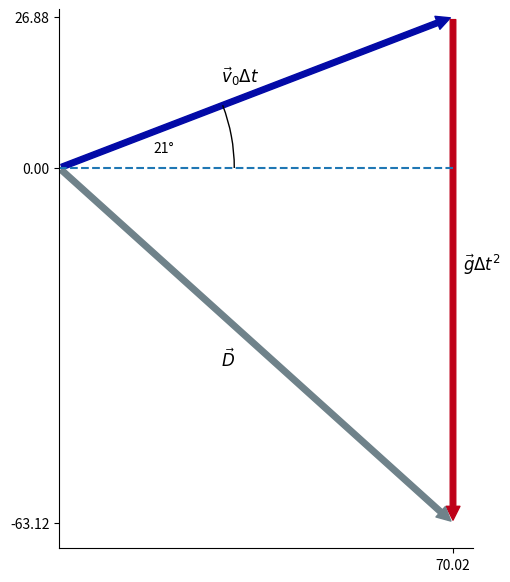

Here is the Python script that generated this plot:
import matplotlib
import random
matplotlib.use('Agg')

import matplotlib.pyplot as plt
from matplotlib.patches import FancyArrowPatch
from matplotlib.text import Annotation

import io
import base64

import math

#funcion AngleAnnotation de la página de ejemplos
import numpy as np

from matplotlib.patches import Arc
from matplotlib.transforms import Bbox, IdentityTransform, TransformedBbox

class AngleAnnotation(Arc):
    """
    Draws an arc between two vectors which appears circular in display space.
    """
    def __init__(self, xy, p1, p2, size=75, unit="points", ax=None,
                 text="", textposition="inside", text_kw=None, **kwargs):
        """
        Parameters
        ----------
        xy, p1, p2 : tuple or array of two floats
            Center position and two points. Angle annotation is drawn between
            the two vectors connecting *p1* and *p2* with *xy*, respectively.
            Units are data coordinates.

        size : float
            Diameter of the angle annotation in units specified by *unit*.

        unit : str
            One of the following strings to specify the unit of *size*:

            * "pixels": pixels
            * "points": points, use points instead of pixels to not have a
            dependence on the DPI
            * "axes width", "axes height": relative units of Axes width, height
            * "axes min", "axes max": minimum or maximum of relative Axes
            width, height

        ax : `matplotlib.axes.Axes`
            The Axes to add the angle annotation to.

        text : str
            The text to mark the angle with.

        textposition : {"inside", "outside", "edge"}
            Whether to show the text in- or outside the arc. "edge" can be used
            for custom positions anchored at the arc"s edge.

        text_kw : dict
            Dictionary of arguments passed to the Annotation.

        **kwargs
            Further parameters are passed to `matplotlib.patches.Arc`. Use this
            to specify, color, linewidth etc. of the arc.

        """
        self.ax = ax or plt.gca()
        self._xydata = xy  # in data coordinates
        self.vec1 = p1
        self.vec2 = p2
        self.size = size
        self.unit = unit
        self.textposition = textposition

        super().__init__(self._xydata, size, size, angle=0.0,
                         theta1=self.theta1, theta2=self.theta2, **kwargs)

        self.set_transform(IdentityTransform())
        self.ax.add_patch(self)

        self.kw = dict(ha="center", va="center",
                        xycoords=IdentityTransform(),
                        xytext=(0, 0), textcoords="offset points",
                        annotation_clip=True)
        self.kw.update(text_kw or {})
        self.text = ax.annotate(text, xy=self._center, **self.kw)

    def get_size(self):
        factor = 1.
        if self.unit == "points":
            factor = self.ax.figure.dpi / 72.
        elif self.unit[:4] == "axes":
            b = TransformedBbox(Bbox.unit(), self.ax.transAxes)
            dic = {"max": max(b.width, b.height),
                    "min": min(b.width, b.height),
                    "width": b.width, "height": b.height}
            factor = dic[self.unit[5:]]
        return self.size * factor

    def set_size(self, size):
        self.size = size

    def get_center_in_pixels(self):
        """return center in pixels"""
        return self.ax.transData.transform(self._xydata)

    def set_center(self, xy):
        """set center in data coordinates"""
        self._xydata = xy

    def get_theta(self, vec):
        vec_in_pixels = self.ax.transData.transform(vec) - self._center
        return np.rad2deg(np.arctan2(vec_in_pixels[1], vec_in_pixels[0]))

    def get_theta1(self):
        return self.get_theta(self.vec1)

    def get_theta2(self):
        return self.get_theta(self.vec2)

    def set_theta(self, angle):
        pass

    # Redefine attributes of the Arc to always give values in pixel space
    _center = property(get_center_in_pixels, set_center)
    theta1 = property(get_theta1, set_theta)
    theta2 = property(get_theta2, set_theta)
    width = property(get_size, set_size)
    height = property(get_size, set_size)

    # The following two methods are needed to update the text position.
    def draw(self, renderer):
        self.update_text()
        super().draw(renderer)

    def update_text(self):
        c = self._center
        s = self.get_size()
        angle_span = (self.theta2 - self.theta1) % 360
        angle = np.deg2rad(self.theta1 + angle_span / 2)
        r = s / 2
        if self.textposition == "inside":
            r = s / np.interp(angle_span, [60, 90, 135, 180],
                                        [3.3, 3.5, 3.8, 4])
        self.text.xy = c + r * np.array([np.cos(angle), np.sin(angle)])
        if self.textposition == "outside":
            def R90(a, r, w, h):
                if a < np.arctan(h/2/(r+w/2)):
                    return np.sqrt((r+w/2)**2 + (np.tan(a)*(r+w/2))**2)
                else:
                    c = np.sqrt((w/2)**2+(h/2)**2)
                    T = np.arcsin(c * np.cos(np.pi/2 - a + np.arcsin(h/2/c))/r)
                    xy = r * np.array([np.cos(a + T), np.sin(a + T)])
                    xy += np.array([w/2, h/2])
                    return np.sqrt(np.sum(xy**2))

            def R(a, r, w, h):
                aa = (a % (np.pi/4))*((a % (np.pi/2)) <= np.pi/4) + \
                        (np.pi/4 - (a % (np.pi/4)))*((a % (np.pi/2)) >= np.pi/4)
                return R90(aa, r, *[w, h][::int(np.sign(np.cos(2*a)))])

            bbox = self.text.get_window_extent()
            X = R(angle, r, bbox.width, bbox.height)
            trans = self.ax.figure.dpi_scale_trans.inverted()
            offs = trans.transform(((X-s/2), 0))[0] * 72
            self.text.set_position([offs*np.cos(angle), offs*np.sin(angle)])

# un proyectil es lanzado a una velocidad inicial vi, con un angulo de angv,
# recorre una distancia d, a lo largo de un tiempo dt.

def trianguloDesplazamiento(vi, angv, tf, 
                            mostrarAngulo=False, 
                            mostrarDesplazamientoX=False, 
                            mostrarDesplazamientoY=False,
                            mostrarDesplazamiento=False):
    # vi    : velocidad inicial en [m/s]
    # angv  : angulo del vector velocidad inicial en deg
    fig, ax = plt.subplots()

    vix = vi * math.cos(math.radians(angv))
    viy = vi * math.sin(math.radians(angv))

    grav = 10   # gravedad redondeada
    dt = tf      # delta tiempo


    velocidad = FancyArrowPatch((0, 0), 
                                (vix*dt, viy*dt), 
                                color="xkcd:cobalt blue", 
                                mutation_scale=20)
    ax.annotate(r"$\vec{v}_0 \Delta t$", 
                xy=(vix*dt/2, viy*dt/2),
                xytext=(-25,7),
                textcoords="offset points",
                fontsize=12)
    
    aceleracion = FancyArrowPatch((vix*dt,viy*dt),
                                (vix*dt, viy * dt - grav * dt**2),
                                color="xkcd:scarlet",
                                mutation_scale=20)
    ax.annotate(r"$\vec{g} \Delta t^2$",
                xy=(vix*dt, (viy * dt - (grav / 2) * dt**2)),
                xytext=(7,0),
                textcoords="offset points",
            fontsize=12)

    desplazamiento = FancyArrowPatch((0, 0),
                                     (vix*dt, viy * dt - grav*dt**2),
                                    color="xkcd:steel grey",
                                    mutation_scale=20)
    ax.annotate(r"$\vec{D}$",
                (vix*dt/2,(viy * dt - grav*dt**2)/2),
                xytext=(-25,-15), 
                textcoords="offset points",
                fontsize=12)



    ax.hlines(0,0,vix * dt, ls="--")
    ax.add_patch(velocidad)
    ax.add_patch(aceleracion)
    ax.add_patch(desplazamiento)

    ax.set_aspect("equal")
    ax.spines[["top", "right"]].set_visible(False)
    


    ax.set(xlim=(0,vix*dt * 1.05),
           ylim=(viy*dt -grav*dt**2 * 1.05,viy*dt * 1.05))
        
    ax.spines.bottom.set_position(("axes", 0))

    # Agregando informacion para estudiante

    if mostrarAngulo:
        AngleAnnotation((0,0), 
                        (vix*dt,0), 
                        (vix*dt,viy*dt),
                        size=100*vix*dt*0.05, 
                        ax=ax, text=str(angv)+"°", 
                        textposition="inside", 
                        unit="pixels")

    if mostrarDesplazamientoX: ax.set_xticks([vix*dt])
    else: ax.set_xticks([])
    if mostrarDesplazamientoY: ax.set_yticks([viy*dt -grav*dt**2, 0, viy*dt])
    else: ax.set_yticks([])

    ###

    fig.set_figheight(7)
    fig.savefig("test.png")
    #plt.show()


trianguloDesplazamiento(25, random.randint(10,75), 3, True, True, True, True)




#grafica de suma, resta, etc de vectores
def generar_grafico_vectores(vector_a, vector_b):
    #esto generara un grafico de a + b = r, en vectores en formato base64
    
    A = np.array(vector_a)
    B = np.array(vector_b)
    R= A + B 
    
    origen = np.array([0,0])
    
    plt.figure(figsize=(10,10))
    ax = plt.gca()
    #vector a, color azul
    ax.quiver(*origen, *A, angles='xy', scale_units='xy', scale=1, color='blue', label=f'A = {A}')
    #vector b, color rojo
    ax.quiver(*A, *B, angles='xy', scale_units='xy', scale=1, color='red', label=f'B = {B}')
    #vector r, color verde
    ax.quiver(*origen, *R, angles='xy', scale_units='xy', scale=1, color='green', label=f'R = {R}')
    
    max_val = np.max(np.abs(np.concatenate((A, B, R)))) 
    ax.set_xlim([-max_val, max_val])
    ax.set_ylim([-max_val, max_val])
    ax.set_xlabel("Eje X")
    ax.set_ylabel("Eje Y")
    ax.set_title("Suma de Vectores: A + B = R")
    ax.grid(True)
    ax.set_aspect('equal')
    ax.legend()
    
    buf = io.BytesIO()
    
    plt.savefig(buf, format='png')
    
    plt.close()
    
    imagen_bytes = buf.getvalue()
    
    imagen_base64 = base64.b64encode(imagen_bytes).decode('utf-8')
    
    return imagen_base64

def generar_grafico_vectores_iniciales(vector_a, vector_b):
    """
    Genera un gráfico con los vectores A y B partiendo del origen (0,0)
    y lo devuelve como una imagen en base64. NO muestra la suma.
    """
    
    # 1. Definir los vectores y el origen
    A = np.array(vector_a)
    B = np.array(vector_b)
    origen = np.array([0, 0])
    
    # 2. Configurar el gráfico
    plt.figure(figsize=(10, 10)) # Puedes ajustar el tamaño si quieres
    ax = plt.gca()
    
    # 3. Dibujar SOLO los vectores A y B desde el origen
    # Vector A (azul)
    ax.quiver(*origen, *A, angles='xy', scale_units='xy', scale=1, color='blue', label=f'A = {A}')
    # Vector B (rojo)
    ax.quiver(*origen, *B, angles='xy', scale_units='xy', scale=1, color='red', label=f'B = {B}')
    
    # 4. Configurar los límites y la cuadrícula (ajusta según los valores posibles)
    # Encuentra el valor absoluto máximo en X o Y para ajustar los límites
    max_val_a = np.max(np.abs(A))
    max_val_b = np.max(np.abs(B))
    lim_max = max(max_val_a, max_val_b) + 2 # Añade un margen
    lim_min = -lim_max # Hazlo simétrico si quieres
    
    ax.set_xlim([lim_min, lim_max])
    ax.set_ylim([lim_min, lim_max])
    ax.set_xlabel("Eje X")
    ax.set_ylabel("Eje Y")
    ax.set_title("Vectores A y B")
    ax.grid(True)
    ax.set_aspect('equal') # Mantiene la proporción correcta
    ax.legend() # Muestra las etiquetas A y B
    
    # Añadir líneas de ejes
    ax.axhline(0, color='black',linewidth=0.5)
    ax.axvline(0, color='black',linewidth=0.5)
    
    # 5. Guardar la imagen en memoria (igual que antes)
    buf = io.BytesIO()
    plt.savefig(buf, format='png')
    plt.close() # Importante cerrar la figura
    
    # 6. Codificar a Base64 (igual que antes)
    imagen_bytes = buf.getvalue()
    imagen_base64 = base64.b64encode(imagen_bytes).decode('utf-8')
    
    # Devuelve el texto de la imagen
    return imagen_base64
